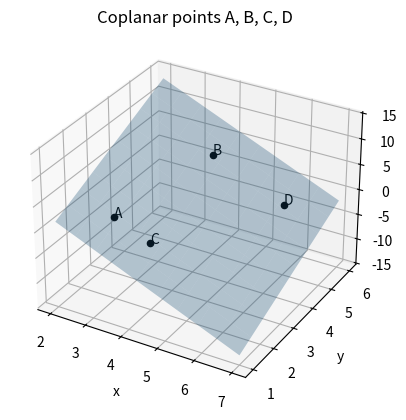

This figure's Python source: (Note: this script raises an exception after producing the figure.)
import numpy as np
import matplotlib.pyplot as plt

# Points, with x = 5
x = 5
A = np.array([3, 2, 1])
B = np.array([4, x, 5])
C = np.array([4, 2, -2])
D = np.array([6, 5, -1])

# Direction matrix and its rank
M = np.column_stack((B - A, C - A, D - A))
print("M =")
print(M)
print("rank(M) =", np.linalg.matrix_rank(M))

# Plane through A, C, D
n = np.cross(C - A, D - A)
print("n =", n, ", n.(B - A) =", n @ (B - A))

gx, gy = np.meshgrid(np.linspace(2, 7, 10), np.linspace(1, 6, 10))
gz = A[2] - (n[0] * (gx - A[0]) + n[1] * (gy - A[1])) / n[2]

# 3D plot
fig = plt.figure()
ax = fig.add_subplot(111, projection="3d")

ax.plot_surface(gx, gy, gz, color="tab:blue", alpha=0.3)

for V, name in [(A, "A"), (B, "B"), (C, "C"), (D, "D")]:
    ax.scatter(*V, color="black")
    ax.text(V[0], V[1], V[2], name)

ax.set_xlabel("x")
ax.set_ylabel("y")
ax.set_zlabel("z")
ax.set_title("Coplanar points A, B, C, D")

plt.savefig("figs/coplanar.png")
plt.show()
